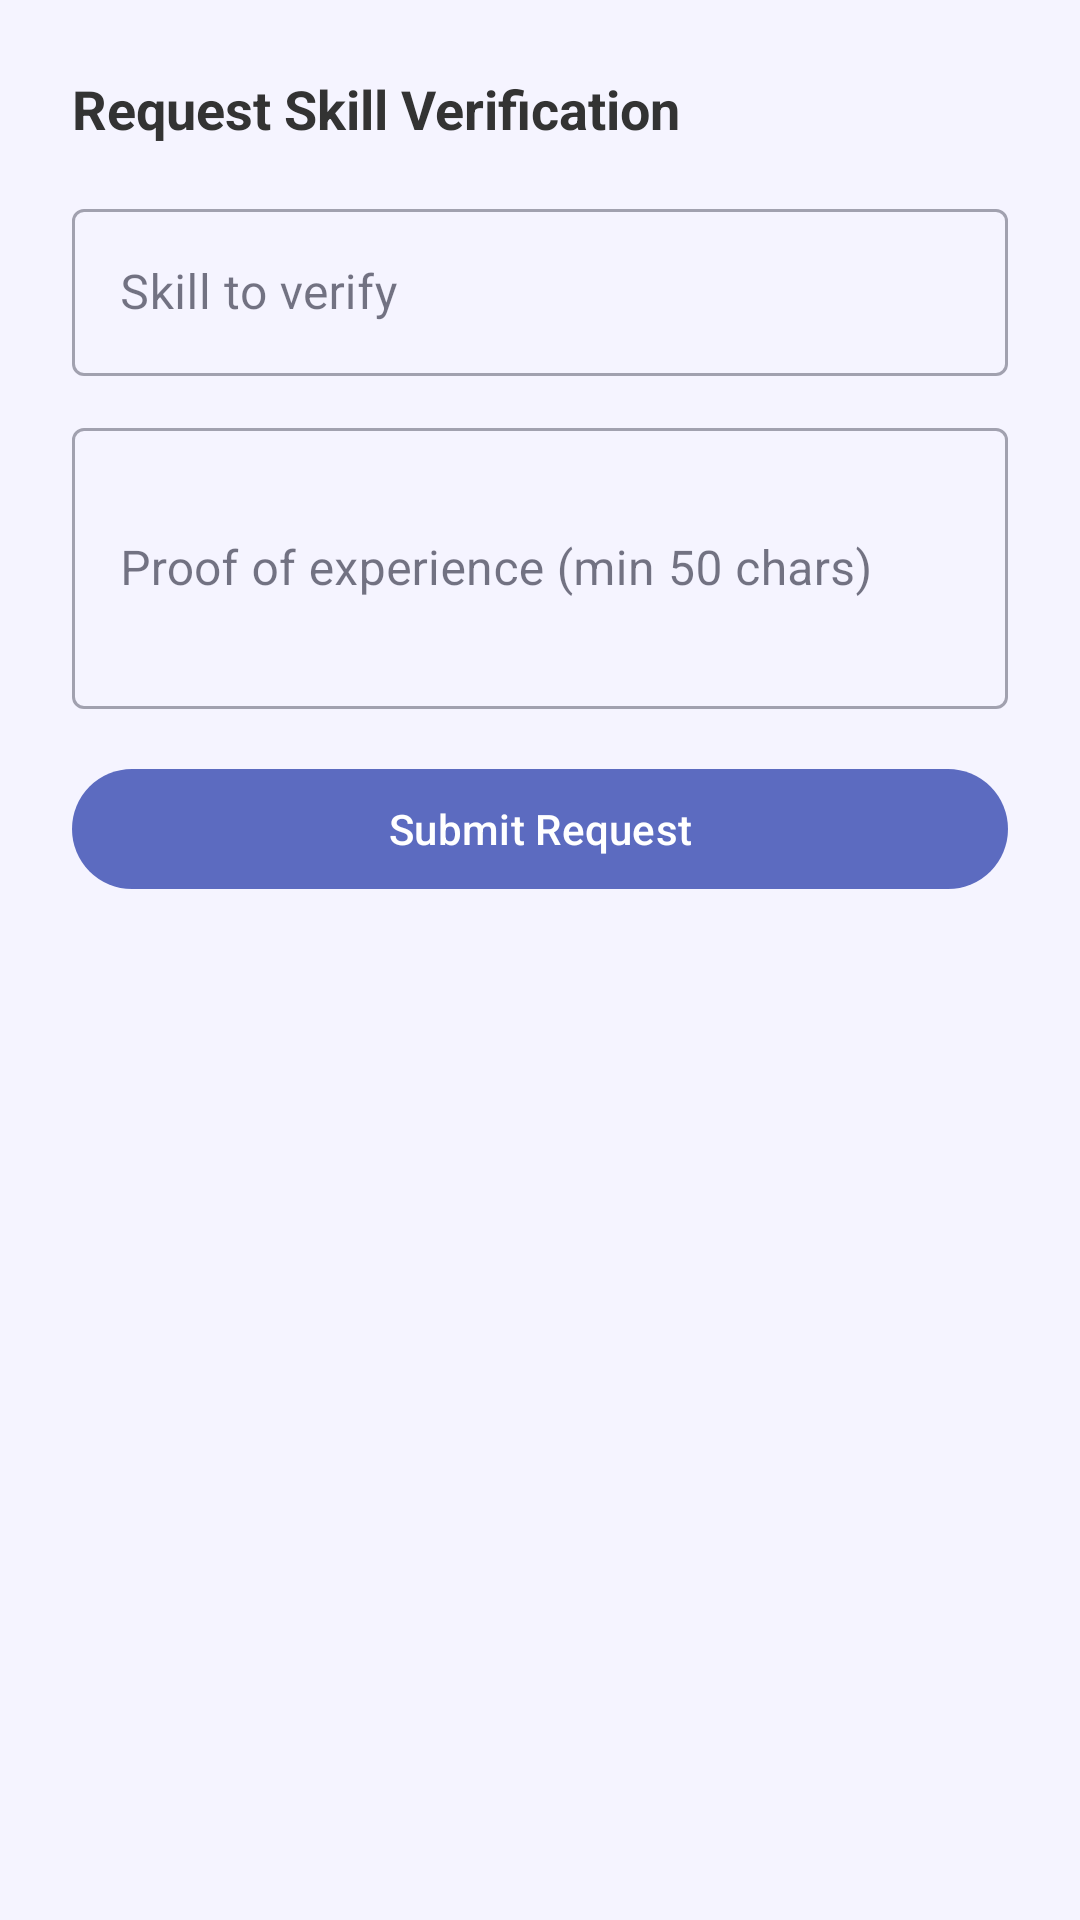

Reconstruct the res/layout file that produces this screen, plus the resources it refers to.
<!-- AndroidManifest.xml: application theme Theme.SkillExchangeApp -->
<!-- res/layout/bottom_sheet_verification.xml -->
<?xml version="1.0" encoding="utf-8"?>
<LinearLayout
    xmlns:android="http://schemas.android.com/apk/res/android"
    android:layout_width="match_parent"
    android:layout_height="wrap_content"
    android:orientation="vertical"
    android:padding="24dp">

    <TextView
        android:layout_width="match_parent"
        android:layout_height="wrap_content"
        android:text="Request Skill Verification"
        android:textSize="18sp"
        android:textStyle="bold"
        android:textColor="#333333"
        android:layout_marginBottom="16dp" />

    <com.google.android.material.textfield.TextInputLayout
        style="@style/Widget.MaterialComponents.TextInputLayout.OutlinedBox"
        android:layout_width="match_parent"
        android:layout_height="wrap_content"
        android:layout_marginBottom="12dp"
        android:hint="Skill to verify">

        <com.google.android.material.textfield.TextInputEditText
            android:id="@+id/etVerifSkill"
            android:layout_width="match_parent"
            android:layout_height="wrap_content"
            android:inputType="textCapWords" />
    </com.google.android.material.textfield.TextInputLayout>

    <com.google.android.material.textfield.TextInputLayout
        style="@style/Widget.MaterialComponents.TextInputLayout.OutlinedBox"
        android:layout_width="match_parent"
        android:layout_height="wrap_content"
        android:layout_marginBottom="16dp"
        android:hint="Proof of experience (min 50 chars)">

        <com.google.android.material.textfield.TextInputEditText
            android:id="@+id/etVerifProof"
            android:layout_width="match_parent"
            android:layout_height="wrap_content"
            android:minLines="3"
            android:inputType="textMultiLine|textCapSentences" />
    </com.google.android.material.textfield.TextInputLayout>

    <com.google.android.material.button.MaterialButton
        android:id="@+id/btnSubmitVerification"
        android:layout_width="match_parent"
        android:layout_height="wrap_content"
        android:text="Submit Request" />
</LinearLayout>
<!-- resources referenced by this layout -->
<resources>
  <style name="Theme.SkillExchangeApp" parent="Theme.Material3.DayNight.NoActionBar">
          <item name="colorPrimary">@color/primary</item>
          <item name="colorOnPrimary">@color/on_primary</item>
          <item name="colorPrimaryContainer">@color/primary_container</item>
          <item name="colorOnPrimaryContainer">@color/on_primary_container</item>
  
          <item name="colorSecondary">@color/secondary</item>
          <item name="colorOnSecondary">@color/on_secondary</item>
          <item name="colorSecondaryContainer">@color/secondary_container</item>
          <item name="colorOnSecondaryContainer">@color/on_secondary_container</item>
  
          <item name="colorTertiary">@color/tertiary</item>
          <item name="colorOnTertiary">@color/on_tertiary</item>
          <item name="colorTertiaryContainer">@color/tertiary_container</item>
          <item name="colorOnTertiaryContainer">@color/on_tertiary_container</item>
  
          <item name="colorError">@color/error</item>
          <item name="colorOnError">@color/on_error</item>
          <item name="colorErrorContainer">@color/error_container</item>
          <item name="colorOnErrorContainer">@color/on_error_container</item>
  
          <item name="android:windowBackground">@color/background</item>
          <item name="colorSurface">@color/surface</item>
          <item name="colorOnSurface">@color/on_surface</item>
          <item name="colorSurfaceVariant">@color/surface_variant</item>
          <item name="colorOnSurfaceVariant">@color/on_surface_variant</item>
  
          
          <item name="android:statusBarColor">#5C6BC0</item>
      </style>
  <color name="primary">#5C6BC0</color>
  <color name="on_primary">#FFFFFF</color>
  <color name="primary_container">#E8EAF6</color>
  <color name="on_primary_container">#1A237E</color>
  <color name="secondary">#FF8F00</color>
  <color name="on_secondary">#FFFFFF</color>
  <color name="secondary_container">#FFF8E1</color>
  <color name="on_secondary_container">#FF6F00</color>
  <color name="tertiary">#00ACC1</color>
  <color name="on_tertiary">#FFFFFF</color>
  <color name="tertiary_container">#E0F7FA</color>
  <color name="on_tertiary_container">#006064</color>
  <color name="error">#EF5350</color>
  <color name="on_error">#FFFFFF</color>
  <color name="error_container">#FFEBEE</color>
  <color name="on_error_container">#B71C1C</color>
  <color name="background">#F5F4FF</color>
  <color name="surface">#FFFFFF</color>
  <color name="on_surface">#1A1A2E</color>
  <color name="surface_variant">#E8E8F0</color>
  <color name="on_surface_variant">#5A5A7A</color>
</resources>
